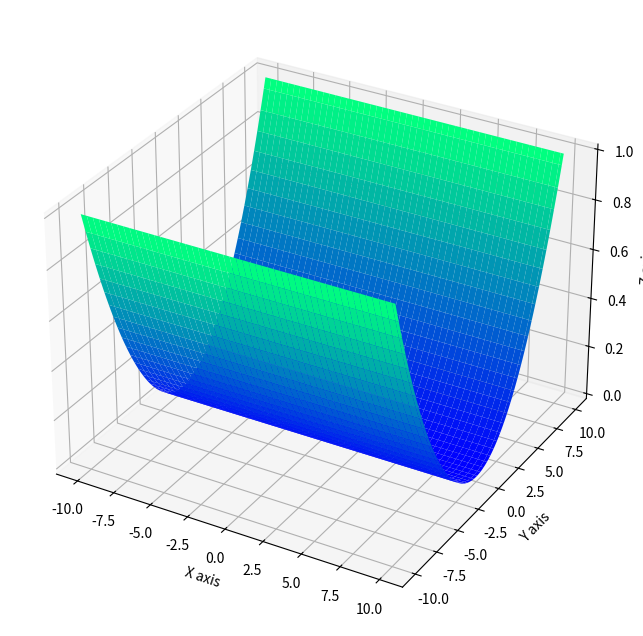

The matplotlib source for this figure: (Note: this script raises an exception after producing the figure.)
import numpy as np
import matplotlib.pyplot as plt
from mpl_toolkits.mplot3d import Axes3D
from matplotlib import cm

# Function implementations
hce = lambda x: sum([np.power(1000000.0, (i)/(len(x)-1)) * (xC ** 2) for i, xC in enumerate(x)])

bent_cigar = lambda x: x[0]**2 + (10**6)*sum(np.power(x[1:], 2))

discus = lambda x: (10**6)*(x[0]**2) + sum(np.power(x[1:], 2))

rosenbrock = lambda x: sum(100 * np.power((np.power(x[:-1], 2) \
	- x[1:]), 2) + np.power((x[:-1] - 1), 2))

ackley = lambda x: -20 * np.exp(-0.2 * np.sqrt(sum(np.power(x, 2))/len(x))) - \
	np.exp(sum(np.cos(2*np.pi*x))/len(x)) + 20 + np.exp(1)

weierstrass = lambda x: sum(sum(map(lambda k: np.power(0.5, k) * \
	np.cos(2*np.pi*np.power(3, k) * (np.array(x) + 0.5)) , range(1, 21)))) \
	 - len(x) * (sum(map(lambda k: np.power(0.5, k) * np.cos(2*np.pi * \
	np.power(3, k) * 0.5) , range(1, 21))))

griewank = lambda x: sum(np.power(x, 2)/4000) - \
	np.prod([np.cos(a/np.sqrt(i + 1)) + 1 for i, a in enumerate(x)])

rastrigrin = lambda x: sum(np.power(x, 2) - 10*np.cos(2*np.pi*x) + 10)

# katsuura = lambda x: (10/np.power(len(x), 2)) * np.prod(1 + np.power(([1+ i * \
# 	sum(map(lambda j: abs(np.power(2, j) * item - \
# 	np.round(np.power(2, j) * item)) / np.power(2, j), \
# 	range(1, 33))) for i, item in enumerate(x)]), (10 \
# 	/ np.power(len(x), 1.2)))) - (10 / np.power(len(x), 2))

def katsuura(x):
	sum = 0.0
	product = 1.0
	for i in range(len(x)):
		summation = 0
		for j in range(1, 32):
			term = 2 ** j * x[i]
			summation += np.absolute(term - np.round(term)) / (2 ** j)
		#product *= np.pow(1 + ((i + 1) * summation), 10 / np.pow(len(x), 1.2))
		product *= (1 + ((i + 1) * summation) ** (10 / (len(x) ** 1.2)))
	sum = (10.0 / len(x) * len(x)) * product - (10.0 / len(x) * len(x))
	return sum


# plot the specified function in 3 dimensions
def plot3D(fun, fname):
	fig = plt.figure(figsize=(10, 8))
	ax = fig.add_subplot(111, projection='3d')
	x = np.linspace(-10, 10, 100)
	y = np.linspace(-10, 10, 100)
	X, Y = np.meshgrid(x, y)
	Z = fun(np.asarray([X, Y]))
	ax.plot_surface(X, Y, Z, cmap=cm.winter)
	ax.set_xlabel('X axis')
	ax.set_ylabel('Y axis')
	ax.set_zlabel('Z axis')
	plt.savefig(fname)

# differential evolution algorithm
def de(fun, bounds, mut=0.8, crossp=0.9, popsize=100, its=3000):
	dimensions = len(bounds)
	pop = np.random.rand(popsize, dimensions)
	min_b, max_b = np.asarray(bounds).T
	diff = np.fabs(min_b - max_b)
	pop_denorm = min_b + pop * diff
	fitness = np.asarray([fun(ind) for ind in pop_denorm])
	best_idx = np.argmin(fitness)
	best = pop_denorm[best_idx]
	for i in range(its):
		for j in range(popsize):
			idxs = [idx for idx in range(popsize) if idx != j]
			a, b, c = pop[np.random.choice(idxs, 3, replace = False)]
			mutant = np.clip(a + mut * (b - c), 0, 1)
			cross_points = np.random.rand(dimensions) < crossp
			if not np.any(cross_points):
				cross_points[np.random.randint(0, dimensions)] = True
			trial = np.where(cross_points, mutant, pop[j])
			trial_denorm = min_b + trial * diff
			f = fun(trial_denorm)
			if f < fitness[j]:
				fitness[j] = f
				pop[j] = trial
				if f < fitness[best_idx]:
					best_idx = j
					best = trial_denorm
		yield best, fitness[best_idx]

# particle swarm algorithm
def pso(fun, dimensions, min = -10, max = 10, its = 3000, populationSize = 100, c1 = 2.05, c2 = 2.05, w = 0.65, wdamp = 0.995):

	# Empty Particle Template
	empty_particle = {
		'position': None,
		'velocity': None,
		'cost': None,
		'best_position': None,
		'best_cost': None,
	};

	# Extract Problem Info
	CostFunction = fun;
	min = -10;
	max = 10;

	# Initialize Global Best
	gbest = {'position': None, 'cost': np.inf};

	# Create Initial population
	population = [];
	for i in range(0, populationSize):
		population.append(empty_particle.copy());
		population[i]['position'] = np.random.uniform(min, max, dimensions);
		population[i]['velocity'] = np.zeros(dimensions);
		population[i]['cost'] = CostFunction(population[i]['position']);
		population[i]['best_position'] = population[i]['position'].copy();
		population[i]['best_cost'] = population[i]['cost'];
		
		if population[i]['best_cost'] < gbest['cost']:
			gbest['position'] = population[i]['best_position'].copy();
			gbest['cost'] = population[i]['best_cost'];
	
	# PSO Loop
	for it in range(0, its):
		for i in range(0, populationSize):
			
			population[i]['velocity'] = w*population[i]['velocity'] \
				+ c1*np.random.rand(dimensions)*(population[i]['best_position'] - population[i]['position']) \
				+ c2*np.random.rand(dimensions)*(gbest['position'] - population[i]['position']);

			population[i]['position'] += population[i]['velocity'];
			population[i]['position'] = np.maximum(population[i]['position'], min);
			population[i]['position'] = np.minimum(population[i]['position'], max);

			population[i]['cost'] = CostFunction(population[i]['position']);
			
			if population[i]['cost'] < population[i]['best_cost']:
				population[i]['best_position'] = population[i]['position'].copy();
				population[i]['best_cost'] = population[i]['cost'];

				if population[i]['best_cost'] < gbest['cost']:
					gbest['position'] = population[i]['best_position'].copy();
					gbest['cost'] = population[i]['best_cost'];

		w *= wdamp;
		# print('Iteration {}: Best Cost = {}'.format(it, gbest['cost']));

		yield gbest['cost'];


#-- get 3D surface plot of each function --*
plot3D(hce, './plots/High Conditioned Elliptic Function.png')
plot3D(bent_cigar, './plots/Bent Cigar Function.png')
plot3D(discus, './plots/Discus Function.png')
plot3D(rosenbrock, './plots/Rosenbrock\'s Function')
plot3D(ackley, './plots/Ackley\'s Function')
plot3D(weierstrass, './plots/Weierstrass Function')
plot3D(rastrigrin, './plots/Rastrigrin\'s Function')
plot3D(griewank, './plots/Griewank\'s Function')
plot3D(katsuura, './plots/Katsuura Function')

# run DE and PSO on different benchmark functions, for required dimensions
# for d in [2, 5, 10]:
# 	# get stats for DE
# 	outputDE = list(de(griewank, bounds=[(-10, 10)] * d))
# 	x, f = zip(*outputDE)
# 	plt.plot(f)
# 	plt.show()
# 	plt.clf()

# 	# get stats for PSO
# 	outputPSO = list(pso(griewank, its = 200, populationSize = 100, c1 = 2.05, c2 = 2.05, w = 0.65, wdamp = 0.995, dimensions=d))
# 	plt.plot(outputPSO)
# 	plt.show()


## TESTING
# for d in range (0, 51):

# print list(pso(hce, its = 200, populationSize = 100, c1 = 2.05, c2 = 2.05, w = 0.65, wdamp = 0.995, dimensions=2))

# print list(pso(ackley, its = 200, populationSize = 100, c1 = 2.05, c2 = 2.05, w = 0.65, wdamp = 0.995, dimensions=2))


